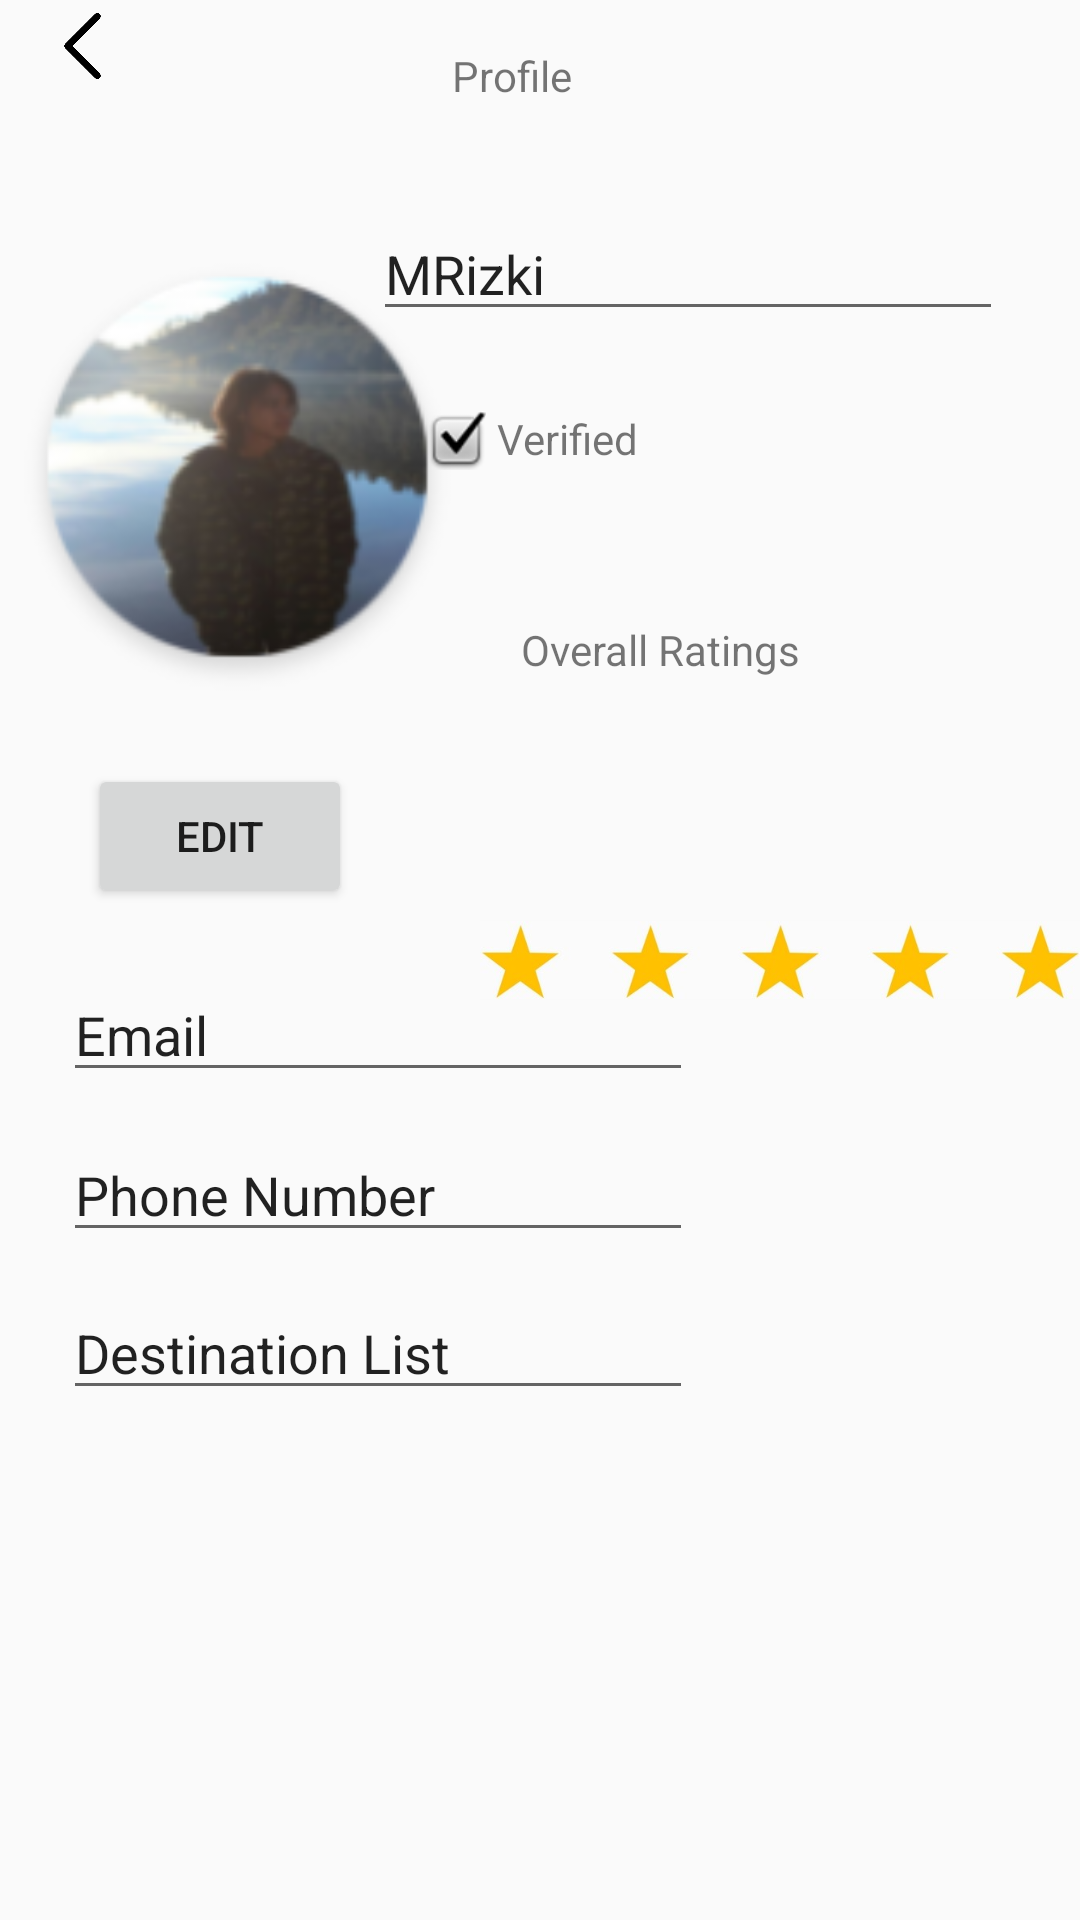

The Android layout XML behind this screen, and the referenced resources:
<!-- AndroidManifest.xml: application theme AppTheme -->
<!-- res/layout/guide_profile.xml -->
<?xml version="1.0" encoding="utf-8"?>
<androidx.constraintlayout.widget.ConstraintLayout
    xmlns:android="http://schemas.android.com/apk/res/android"
    xmlns:app="http://schemas.android.com/apk/res-auto"
    xmlns:tools="http://schemas.android.com/tools"
    android:layout_width="match_parent"
    android:layout_height="match_parent">

    <ImageView
        android:id="@+id/imageView"
        android:layout_width="147dp"
        android:layout_height="180dp"
        app:layout_constraintBottom_toBottomOf="parent"
        app:layout_constraintEnd_toEndOf="parent"
        app:layout_constraintHorizontal_bias="0.026"
        app:layout_constraintStart_toStartOf="parent"
        app:layout_constraintTop_toTopOf="parent"
        app:layout_constraintVertical_bias="0.15"
        app:srcCompat="@drawable/rizkiprofile" />

    <Button
        android:id="@+id/button"
        android:layout_width="wrap_content"
        android:layout_height="wrap_content"
        android:text="Edit"
        app:layout_constraintBottom_toBottomOf="parent"
        app:layout_constraintEnd_toEndOf="parent"
        app:layout_constraintHorizontal_bias="0.108"
        app:layout_constraintStart_toStartOf="parent"
        app:layout_constraintTop_toTopOf="parent"
        app:layout_constraintVertical_bias="0.43" />

    <EditText
        android:id="@+id/editText"
        android:layout_width="wrap_content"
        android:layout_height="wrap_content"
        android:ems="10"
        android:inputType="textPersonName"
        android:text="MRizki"
        app:layout_constraintBottom_toBottomOf="parent"
        app:layout_constraintEnd_toEndOf="parent"
        app:layout_constraintHorizontal_bias="0.828"
        app:layout_constraintStart_toStartOf="parent"
        app:layout_constraintTop_toTopOf="parent"
        app:layout_constraintVertical_bias="0.115" />

    <EditText
        android:id="@+id/editText2"
        android:layout_width="wrap_content"
        android:layout_height="wrap_content"
        android:ems="10"
        android:inputType="textPersonName"
        android:text="Email"
        app:layout_constraintBottom_toBottomOf="parent"
        app:layout_constraintEnd_toEndOf="parent"
        app:layout_constraintHorizontal_bias="0.141"
        app:layout_constraintStart_toStartOf="parent"
        app:layout_constraintTop_toTopOf="parent"
        app:layout_constraintVertical_bias="0.539" />

    <EditText
        android:id="@+id/editText3"
        android:layout_width="wrap_content"
        android:layout_height="wrap_content"
        android:ems="10"
        android:inputType="textPersonName"
        android:text="Phone Number"
        app:layout_constraintBottom_toBottomOf="parent"
        app:layout_constraintEnd_toEndOf="parent"
        app:layout_constraintHorizontal_bias="0.141"
        app:layout_constraintStart_toStartOf="parent"
        app:layout_constraintTop_toTopOf="parent"
        app:layout_constraintVertical_bias="0.628" />

    <EditText
        android:id="@+id/editText4"
        android:layout_width="wrap_content"
        android:layout_height="wrap_content"
        android:ems="10"
        android:inputType="textPersonName"
        android:text="Destination List"
        app:layout_constraintBottom_toBottomOf="parent"
        app:layout_constraintEnd_toEndOf="parent"
        app:layout_constraintHorizontal_bias="0.141"
        app:layout_constraintStart_toStartOf="parent"
        app:layout_constraintTop_toTopOf="parent"
        app:layout_constraintVertical_bias="0.716" />

    <TextView
        android:id="@+id/guideName"
        android:layout_width="100dp"
        android:layout_height="20dp"
        android:text="Overall Ratings"
        app:layout_constraintBottom_toBottomOf="parent"
        app:layout_constraintEnd_toEndOf="parent"
        app:layout_constraintHorizontal_bias="0.668"
        app:layout_constraintStart_toStartOf="parent"
        app:layout_constraintTop_toTopOf="parent"
        app:layout_constraintVertical_bias="0.334" />

    <ImageView
        android:id="@+id/imageView3"
        android:layout_width="wrap_content"
        android:layout_height="wrap_content"
        app:layout_constraintBottom_toBottomOf="parent"
        app:layout_constraintEnd_toEndOf="parent"
        app:layout_constraintHorizontal_bias="0.418"
        app:layout_constraintStart_toStartOf="parent"
        app:layout_constraintTop_toTopOf="parent"
        app:layout_constraintVertical_bias="0.221"
        app:srcCompat="@android:drawable/checkbox_on_background" />

    <TextView
        android:id="@+id/price"
        android:layout_width="wrap_content"
        android:layout_height="wrap_content"
        android:text="Verified"
        app:layout_constraintBottom_toBottomOf="parent"
        app:layout_constraintEnd_toEndOf="parent"
        app:layout_constraintHorizontal_bias="0.53"
        app:layout_constraintStart_toStartOf="parent"
        app:layout_constraintTop_toTopOf="parent"
        app:layout_constraintVertical_bias="0.22" />

    <TextView
        android:id="@+id/textView10"
        android:layout_width="wrap_content"
        android:layout_height="wrap_content"
        android:text="Profile"
        app:layout_constraintBottom_toBottomOf="parent"
        app:layout_constraintEnd_toEndOf="parent"
        app:layout_constraintHorizontal_bias="0.471"
        app:layout_constraintStart_toStartOf="parent"
        app:layout_constraintTop_toTopOf="parent"
        app:layout_constraintVertical_bias="0.025" />

    <ImageView
        android:id="@+id/imageView6"
        android:layout_width="43dp"
        android:layout_height="22dp"
        app:layout_constraintBottom_toBottomOf="parent"
        app:layout_constraintEnd_toEndOf="parent"
        app:layout_constraintHorizontal_bias="0.019"
        app:layout_constraintStart_toStartOf="parent"
        app:layout_constraintTop_toTopOf="parent"
        app:layout_constraintVertical_bias="0.007"
        app:srcCompat="@drawable/back" />

    <ImageView
        android:id="@+id/imageView2"
        android:layout_width="200dp"
        android:layout_height="200dp"
        app:layout_constraintBottom_toBottomOf="parent"
        app:layout_constraintEnd_toEndOf="parent"
        app:layout_constraintHorizontal_bias="1.0"
        app:layout_constraintStart_toStartOf="parent"
        app:layout_constraintTop_toTopOf="parent"
        app:srcCompat="@drawable/bintanglima" />

</androidx.constraintlayout.widget.ConstraintLayout>
<!-- resources referenced by this layout -->
<resources>
  <!-- drawable back: png bitmap (drawable-xxxhdpi, 3303 bytes) -->
  <!-- drawable bintanglima: jpg bitmap (drawable, 30015 bytes) -->
  <!-- drawable rizkiprofile: png bitmap (drawable, 212400 bytes) -->
  <style name="AppTheme" parent="Theme.AppCompat.Light.NoActionBar">
          
          <item name="colorPrimary">@color/colorPrimary</item>
          <item name="colorPrimaryDark">@color/colorPrimaryDark</item>
          <item name="colorAccent">@color/colorAccent</item>
  
          <item name="windowNoTitle">true</item>
          <item name="windowActionBar">false</item>
      </style>
  <color name="colorPrimary">#008577</color>
  <color name="colorPrimaryDark">#00574B</color>
  <color name="colorAccent">#D81B60</color>
</resources>
